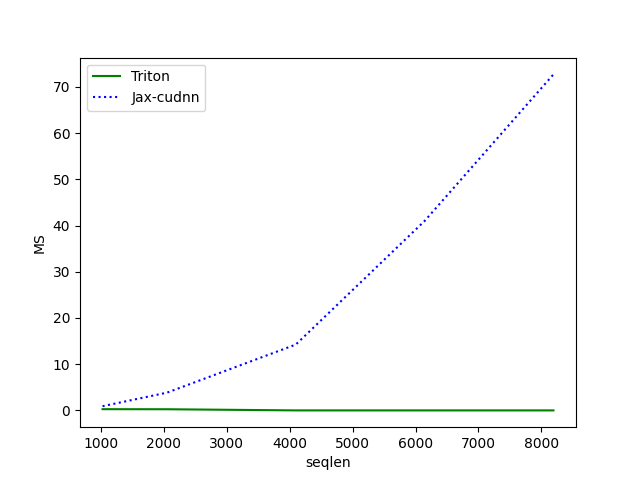

Data behind this chart, as committed beside it:
seqlen, Triton, Jax-cudnn
1024, 0.2673, 0.9125
2048, 0.2515, 3.839
4096, 0.001325, 14.25
6144, 0.001536, 40.99
8192, 0.001536, 72.7
